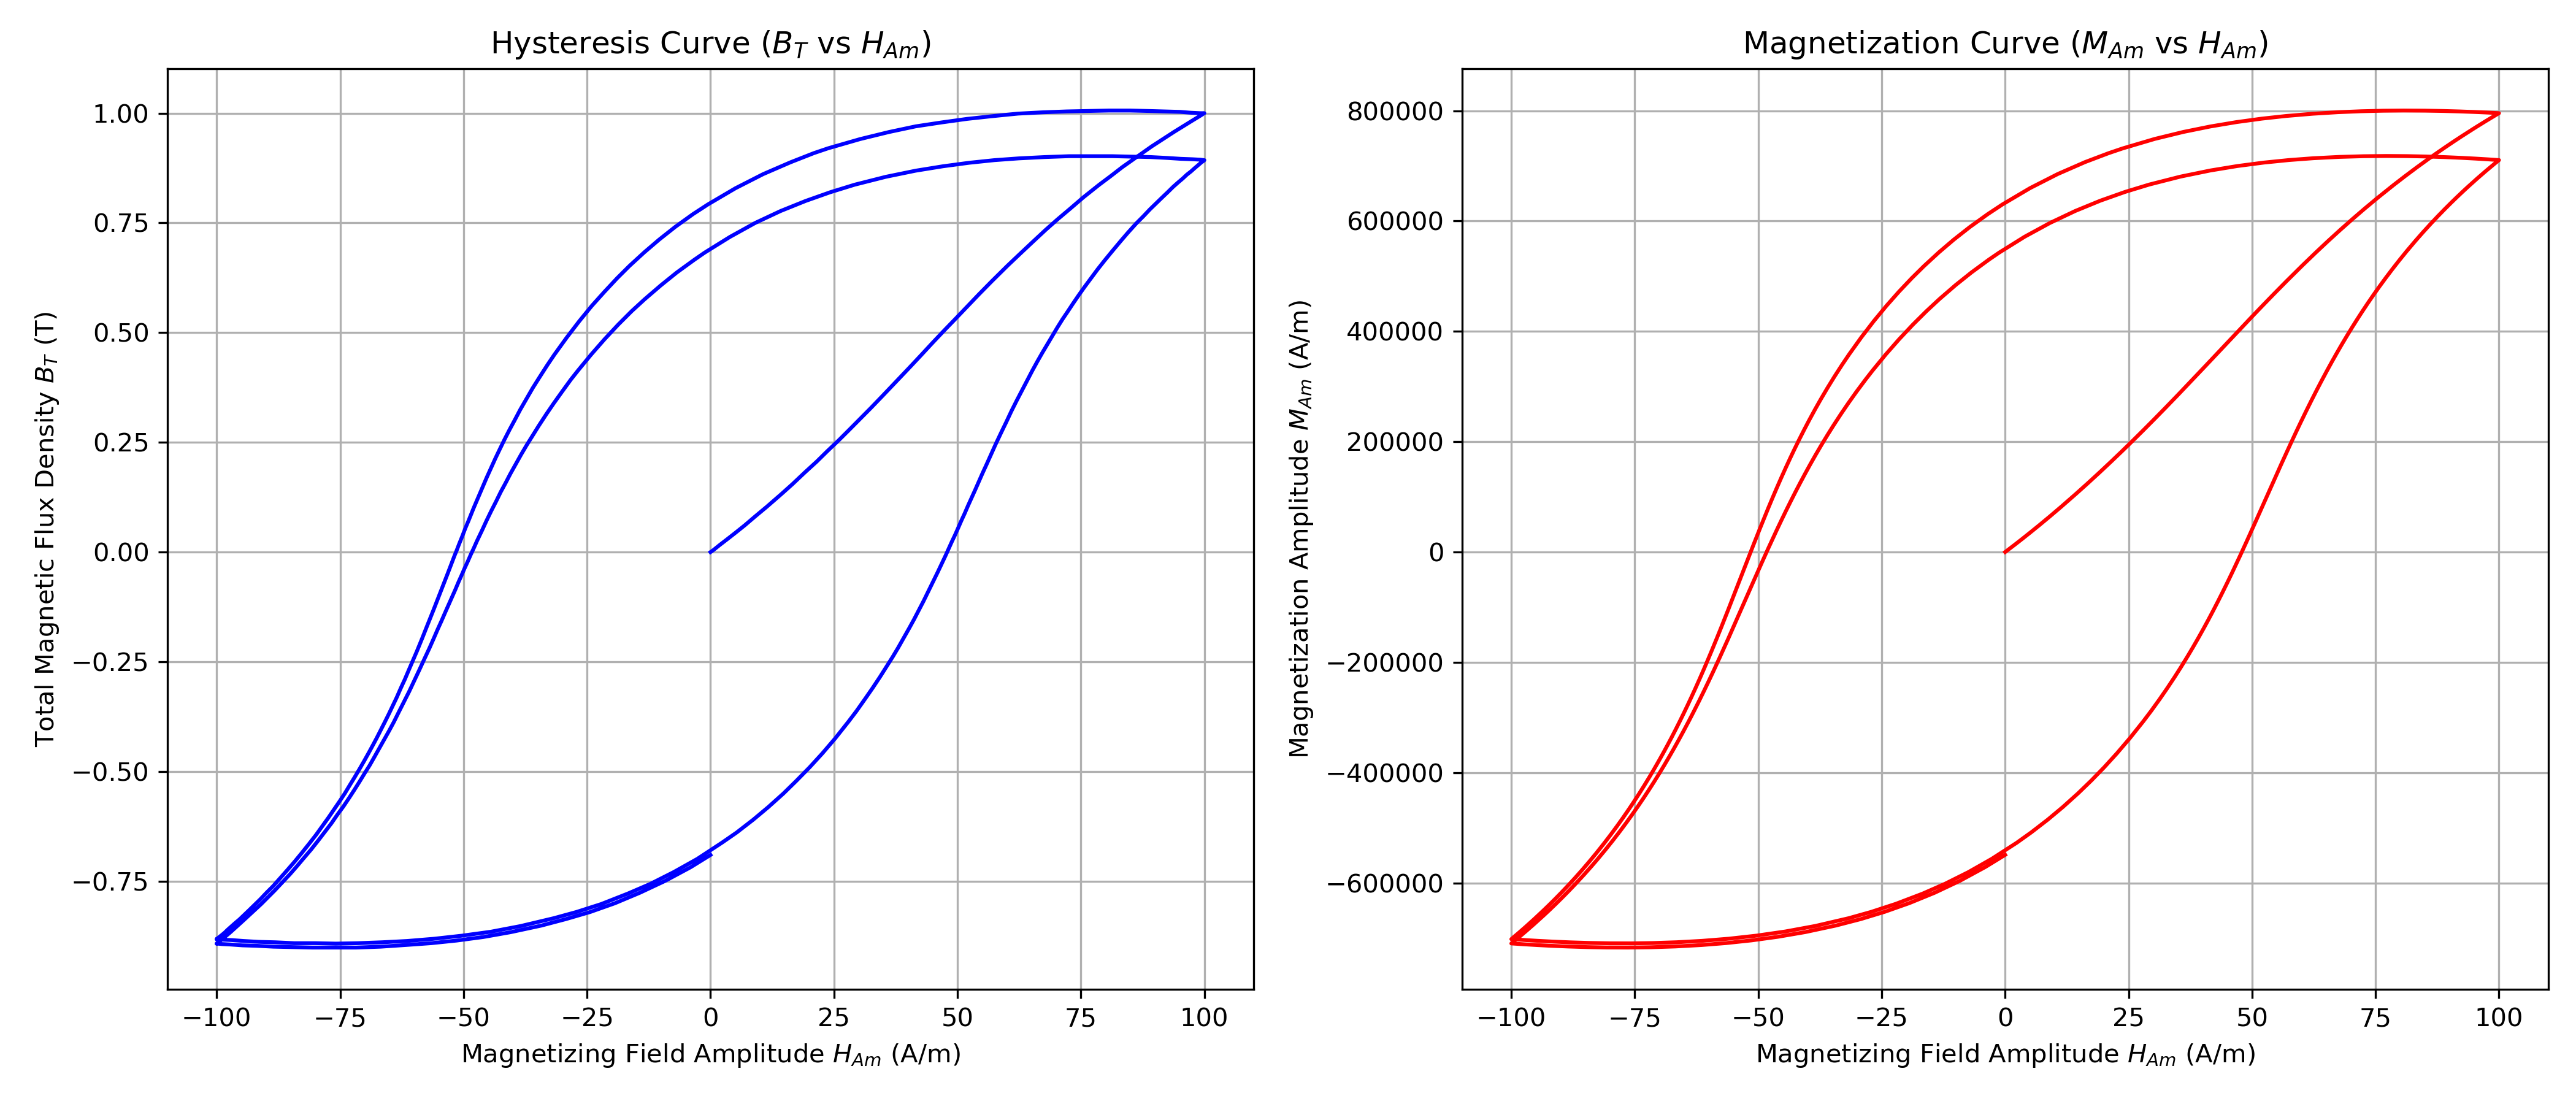

Data behind this chart, as committed beside it:
time, H_Am, M_Am, B_T
0.000, 0.000, 0.000, 0.000
0.001, 0.628, 4251, 0.005
0.003, 1.841, 12555, 0.016
0.005, 3.343, 23023, 0.029
0.008, 5.049, 35156, 0.044
0.011, 6.936, 48859, 0.061
0.014, 9.017, 64320, 0.081
0.018, 11.37, 82205, 0.103
0.023, 14.33, 105408, 0.132
0.027, 16.61, 123723, 0.155
0.031, 19.06, 143793, 0.181
0.034, 21.49, 164215, 0.206
0.038, 23.66, 182770, 0.230
0.042, 25.81, 201557, 0.253
0.045, 27.95, 220548, 0.277
0.049, 30.15, 240378, 0.302
0.053, 32.45, 261323, 0.328
0.057, 34.93, 284314, 0.357
0.062, 37.98, 312929, 0.393
0.066, 40.17, 333689, 0.419
0.070, 42.59, 356656, 0.448
0.074, 44.98, 379363, 0.477
0.078, 47.33, 401713, 0.505
0.083, 49.65, 423617, 0.532
0.087, 51.94, 444995, 0.559
0.091, 54.33, 467004, 0.587
0.096, 56.95, 490817, 0.617
0.103, 60.19, 519526, 0.653
0.108, 62.81, 542190, 0.681
0.113, 65.37, 563669, 0.708
0.119, 67.85, 583961, 0.734
0.124, 70.26, 603079, 0.758
0.130, 72.79, 622550, 0.782
0.136, 75.48, 642562, 0.808
0.144, 78.71, 665740, 0.837
0.150, 80.97, 681328, 0.856
0.157, 83.38, 697490, 0.877
0.164, 85.64, 712179, 0.895
0.170, 87.53, 724104, 0.910
0.176, 89.3, 734969, 0.924
0.182, 90.94, 744820, 0.936
0.188, 92.44, 753700, 0.947
0.194, 93.82, 761648, 0.957
0.200, 95.1, 768933, 0.966
0.206, 96.24, 775288, 0.974
0.213, 97.26, 780940, 0.981
0.219, 98.13, 785645, 0.987
0.226, 98.87, 789622, 0.992
0.233, 99.44, 792677, 0.996
0.241, 99.83, 794728, 0.999
0.249, 100, 795623, 1.000
0.249, 100, 795632, 1.000
0.249, 100, 795637, 1.000
0.250, 100, 795641, 1.000
0.250, 100, 795642, 1.000
0.250, 100, 795642, 1.000
0.250, 100, 795642, 1.000
0.250, 100, 795642, 1.000
0.250, 100, 795642, 1.000
0.251, 100, 795644, 1.000
... 372 more rows
